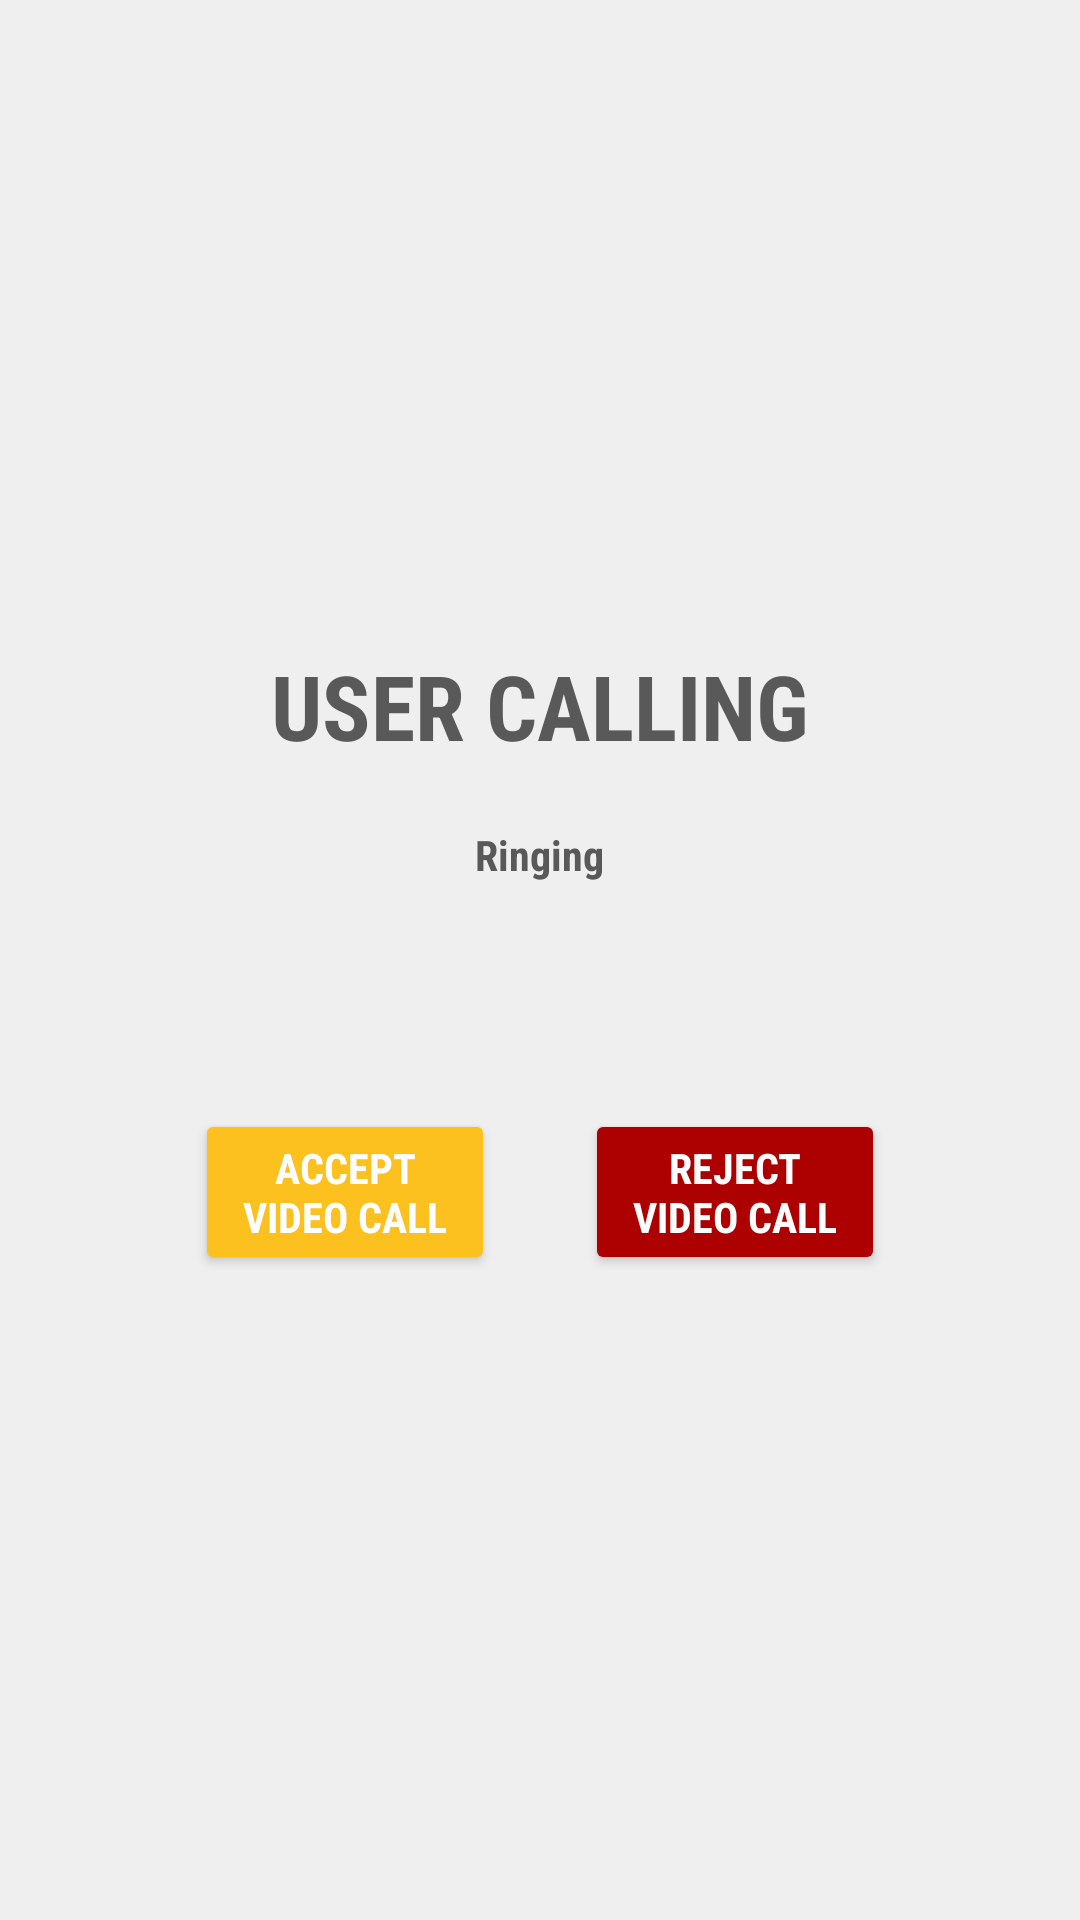

Layout XML and referenced resources for this Android screen:
<!-- AndroidManifest.xml: application theme AppTheme -->
<!-- res/layout/activity_student_video_call_incoming.xml -->
<?xml version="1.0" encoding="utf-8"?>
<RelativeLayout xmlns:android="http://schemas.android.com/apk/res/android"
android:layout_width="match_parent"
android:layout_height="match_parent"
android:background="@color/isabelline">

    <RelativeLayout
        android:layout_width="wrap_content"
        android:layout_height="250dp"
        android:padding="20dp"
        android:layout_centerHorizontal="true"
        android:layout_centerVertical="true">

        <TextView
            android:layout_alignParentTop="true"
            android:id="@+id/remoteUser"
            android:layout_width="wrap_content"
            android:layout_height="wrap_content"
            android:layout_centerHorizontal="true"
            android:text="User Calling"
            android:fontFamily="sans-serif-condensed"
            android:layout_marginBottom="20dp"
            android:textStyle="bold"
            android:textSize="30dp"
            android:textAllCaps="true"/>

        <TextView
            android:id="@+id/callState"
            android:layout_width="wrap_content"
            android:layout_height="wrap_content"
            android:layout_centerHorizontal="true"
            android:layout_below="@+id/remoteUser"
            android:fontFamily="sans-serif-condensed"
            android:textStyle="bold"
            android:text="Ringing" />

        <LinearLayout
            android:layout_width="wrap_content"
            android:layout_height="wrap_content"
            android:orientation="horizontal"
            android:layout_alignParentBottom="true"
            android:layout_centerHorizontal="true">
            <Button
                android:id="@+id/answerButton"
                android:layout_width="100dp"
                android:layout_height="wrap_content"
                android:layout_marginEnd="30dp"
                android:text="Accept Video Call"
                android:textStyle="bold"
                android:fontFamily="sans-serif-condensed"
                android:textColor="@color/white"/>

            <Button
                android:id="@+id/rejectButton"
                android:layout_width="100dp"
                android:layout_height="wrap_content"
                android:text="Reject Video Call"
                android:backgroundTint="@color/red"
                android:textStyle="bold"
                android:fontFamily="sans-serif-condensed"
                android:textColor="@color/white"/>
        </LinearLayout>
    </RelativeLayout>
</RelativeLayout>
<!-- resources referenced by this layout -->
<resources>
  <color name="isabelline">#EFEFEF</color>
  <color name="red">#AD0000</color>
  <color name="white">#ffffff</color>
  <style name="AppTheme" parent="Theme.AppCompat.Light.NoActionBar">
          <item name="android:windowContentTransitions">true</item>
          <item name="android:windowAllowEnterTransitionOverlap">true</item>
          <item name="android:windowAllowReturnTransitionOverlap">true</item>
          <item name="android:windowSharedElementEnterTransition">@android:transition/move</item>
          <item name="android:windowSharedElementExitTransition">@android:transition/move</item>
  
          <item name="android:windowLightStatusBar">true</item>
          <item name="android:statusBarColor">@color/powder</item>
  
          <item name="colorPrimary">@color/white</item>
          <item name="colorAccent">@color/yellow</item>
          <item name="colorPrimaryDark">@color/white</item>
  
          <item name="android:colorBackground">@color/white</item>
          <item name="android:windowBackground">@color/white</item>
  
          <item name="android:textColor">@color/darkGrey</item>
          <item name="android:textColorPrimary">@color/darkGrey</item>
          <item name="android:textColorSecondary">@color/gainsboro</item>
  
          <item name="colorControlNormal">@color/gainsboro</item>
          <item name="colorControlActivated">@color/yellow</item>
          <item name="colorControlHighlight">@color/gainsboro</item>
          <item name="android:textColorHint">@color/gainsboro</item>
          <item name="android:editTextColor">@color/darkGrey</item>
  
          <item name="colorButtonNormal">@color/yellow</item>
          <item name="android:colorButtonNormal">@color/yellow</item>
      </style>
  <color name="powder">#FCFCFC</color>
  <color name="yellow">#fcc11e</color>
  <color name="darkGrey">#595959</color>
  <color name="gainsboro">#DDDDDD</color>
</resources>
